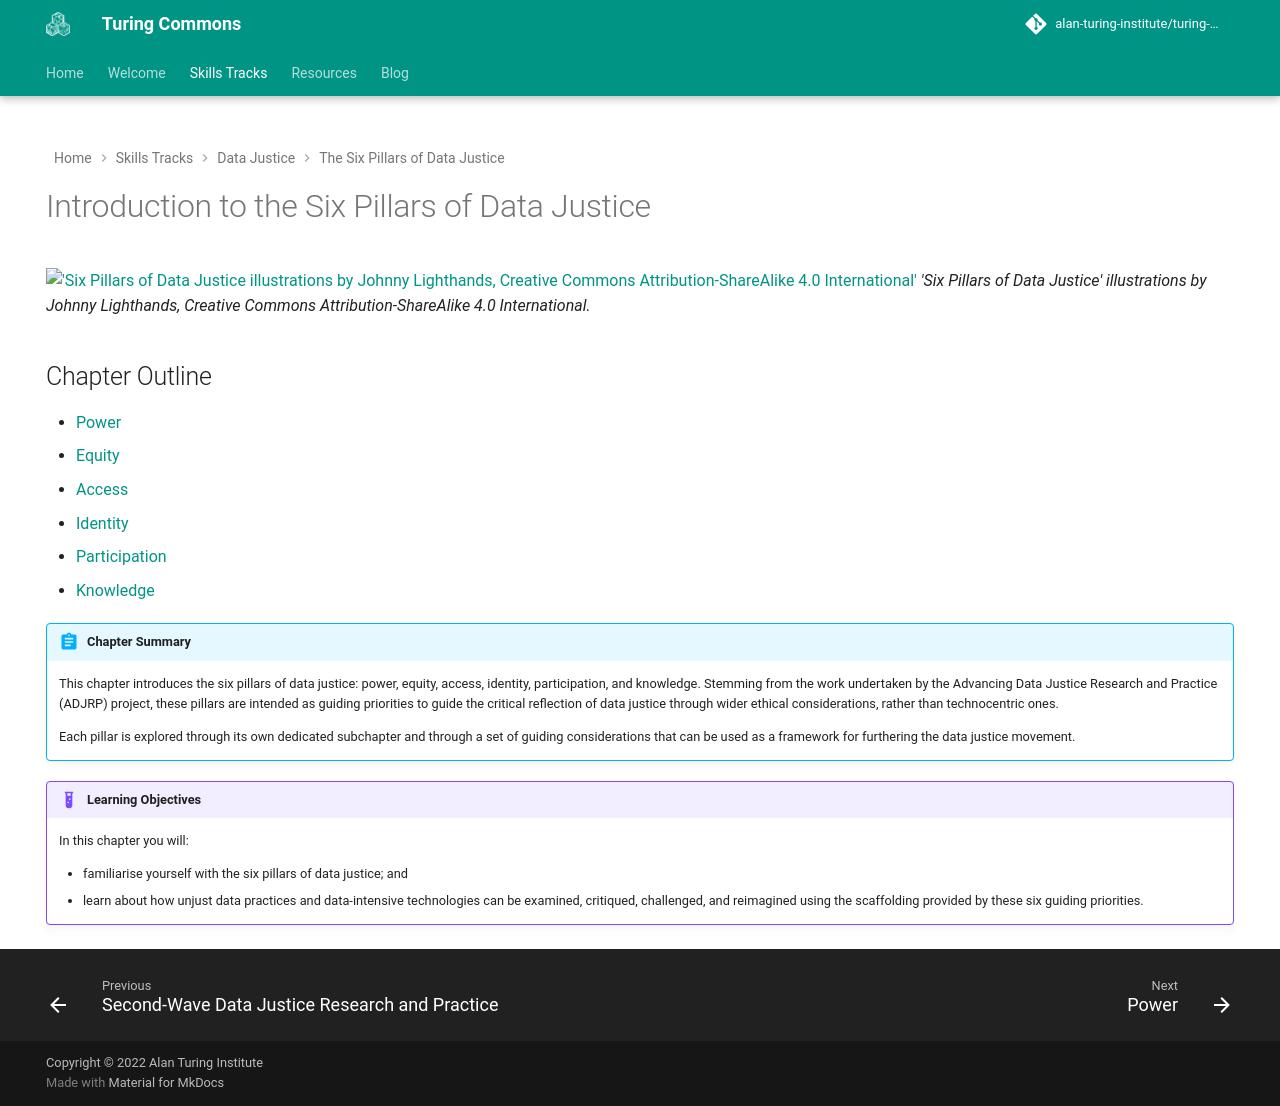

repository: alan-turing-institute/turing-commons · page: skills-tracks/dj/dj-101-index/index.html · generator: mkdocs

---
hide:
  - navigation
  - toc
---

# Introduction to the Six Pillars of Data Justice

!['Six Pillars of Data Justice illustrations by Johnny Lighthands, Creative Commons Attribution-ShareAlike 4.0 International'](../../assets/images/graphics/six-pillars-collage.png)
_'Six Pillars of Data Justice' illustrations by Johnny Lighthands, Creative Commons Attribution-ShareAlike 4.0 International._

## Chapter Outline

- [Power](dj-101-1.md)
- [Equity](dj-101-2.md)
- [Access](dj-101-3.md)
- [Identity](dj-101-4.md)
- [Participation](dj-101-5.md)
- [Knowledge](dj-101-6.md)

!!! abstract "Chapter Summary"

    This chapter introduces the six pillars of data justice: power, equity, access, identity, participation, and knowledge. Stemming from the work undertaken by the Advancing Data Justice Research and Practice (ADJRP) project, these pillars are intended as guiding priorities to guide the critical reflection of data justice through wider ethical considerations, rather than technocentric ones. 
    
    Each pillar is explored through its own dedicated subchapter and through a set of guiding considerations that can be used as a framework for furthering the data justice movement. 

!!! example "Learning Objectives"

    In this chapter you will:
    
    - familiarise yourself with the six pillars of data justice; and
    - learn about how unjust data practices and data-intensive technologies can be examined, critiqued, challenged, and reimagined using the scaffolding provided by these six guiding priorities. 
